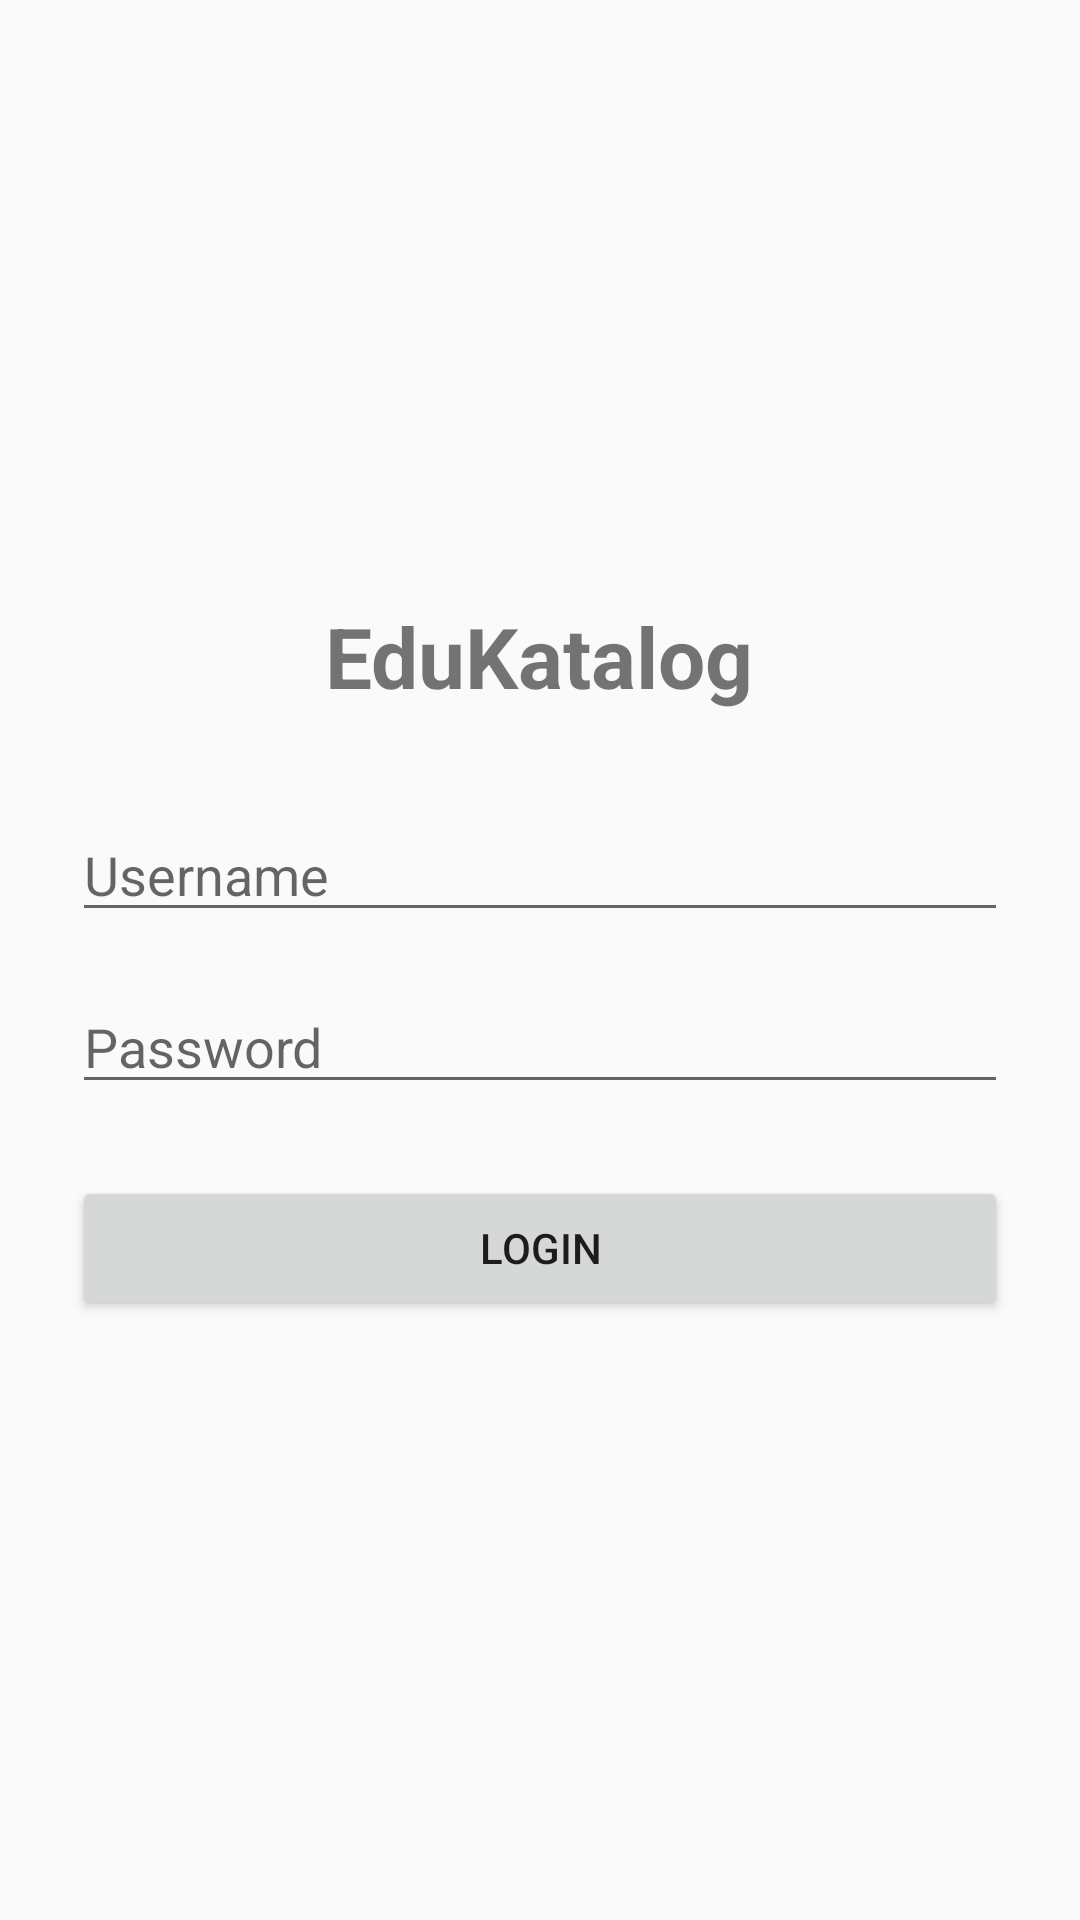

Layout XML and referenced resources for this Android screen:
<!-- AndroidManifest.xml: application theme Theme.AppCompat.Light.DarkActionBar -->
<!-- res/layout/activity_login.xml -->
<?xml version="1.0" encoding="utf-8"?>
<LinearLayout xmlns:android="http://schemas.android.com/apk/res/android"
    android:layout_width="match_parent"
    android:layout_height="match_parent"
    android:orientation="vertical"
    android:padding="24dp"
    android:gravity="center">

    <TextView
        android:layout_width="wrap_content"
        android:layout_height="wrap_content"
        android:text="EduKatalog"
        android:textSize="28sp"
        android:textStyle="bold"
        android:layout_marginBottom="32dp"/>

    <EditText
        android:id="@+id/etUsername"
        android:layout_width="match_parent"
        android:layout_height="wrap_content"
        android:hint="Username"
        android:inputType="text"
        android:layout_marginBottom="16dp"/>

    <EditText
        android:id="@+id/etPassword"
        android:layout_width="match_parent"
        android:layout_height="wrap_content"
        android:hint="Password"
        android:inputType="textPassword"
        android:layout_marginBottom="24dp"/>

    <Button
        android:id="@+id/btnLogin"
        android:layout_width="match_parent"
        android:layout_height="wrap_content"
        android:text="Login"/>

</LinearLayout>
<!-- resources referenced by this layout -->
<resources>

</resources>
